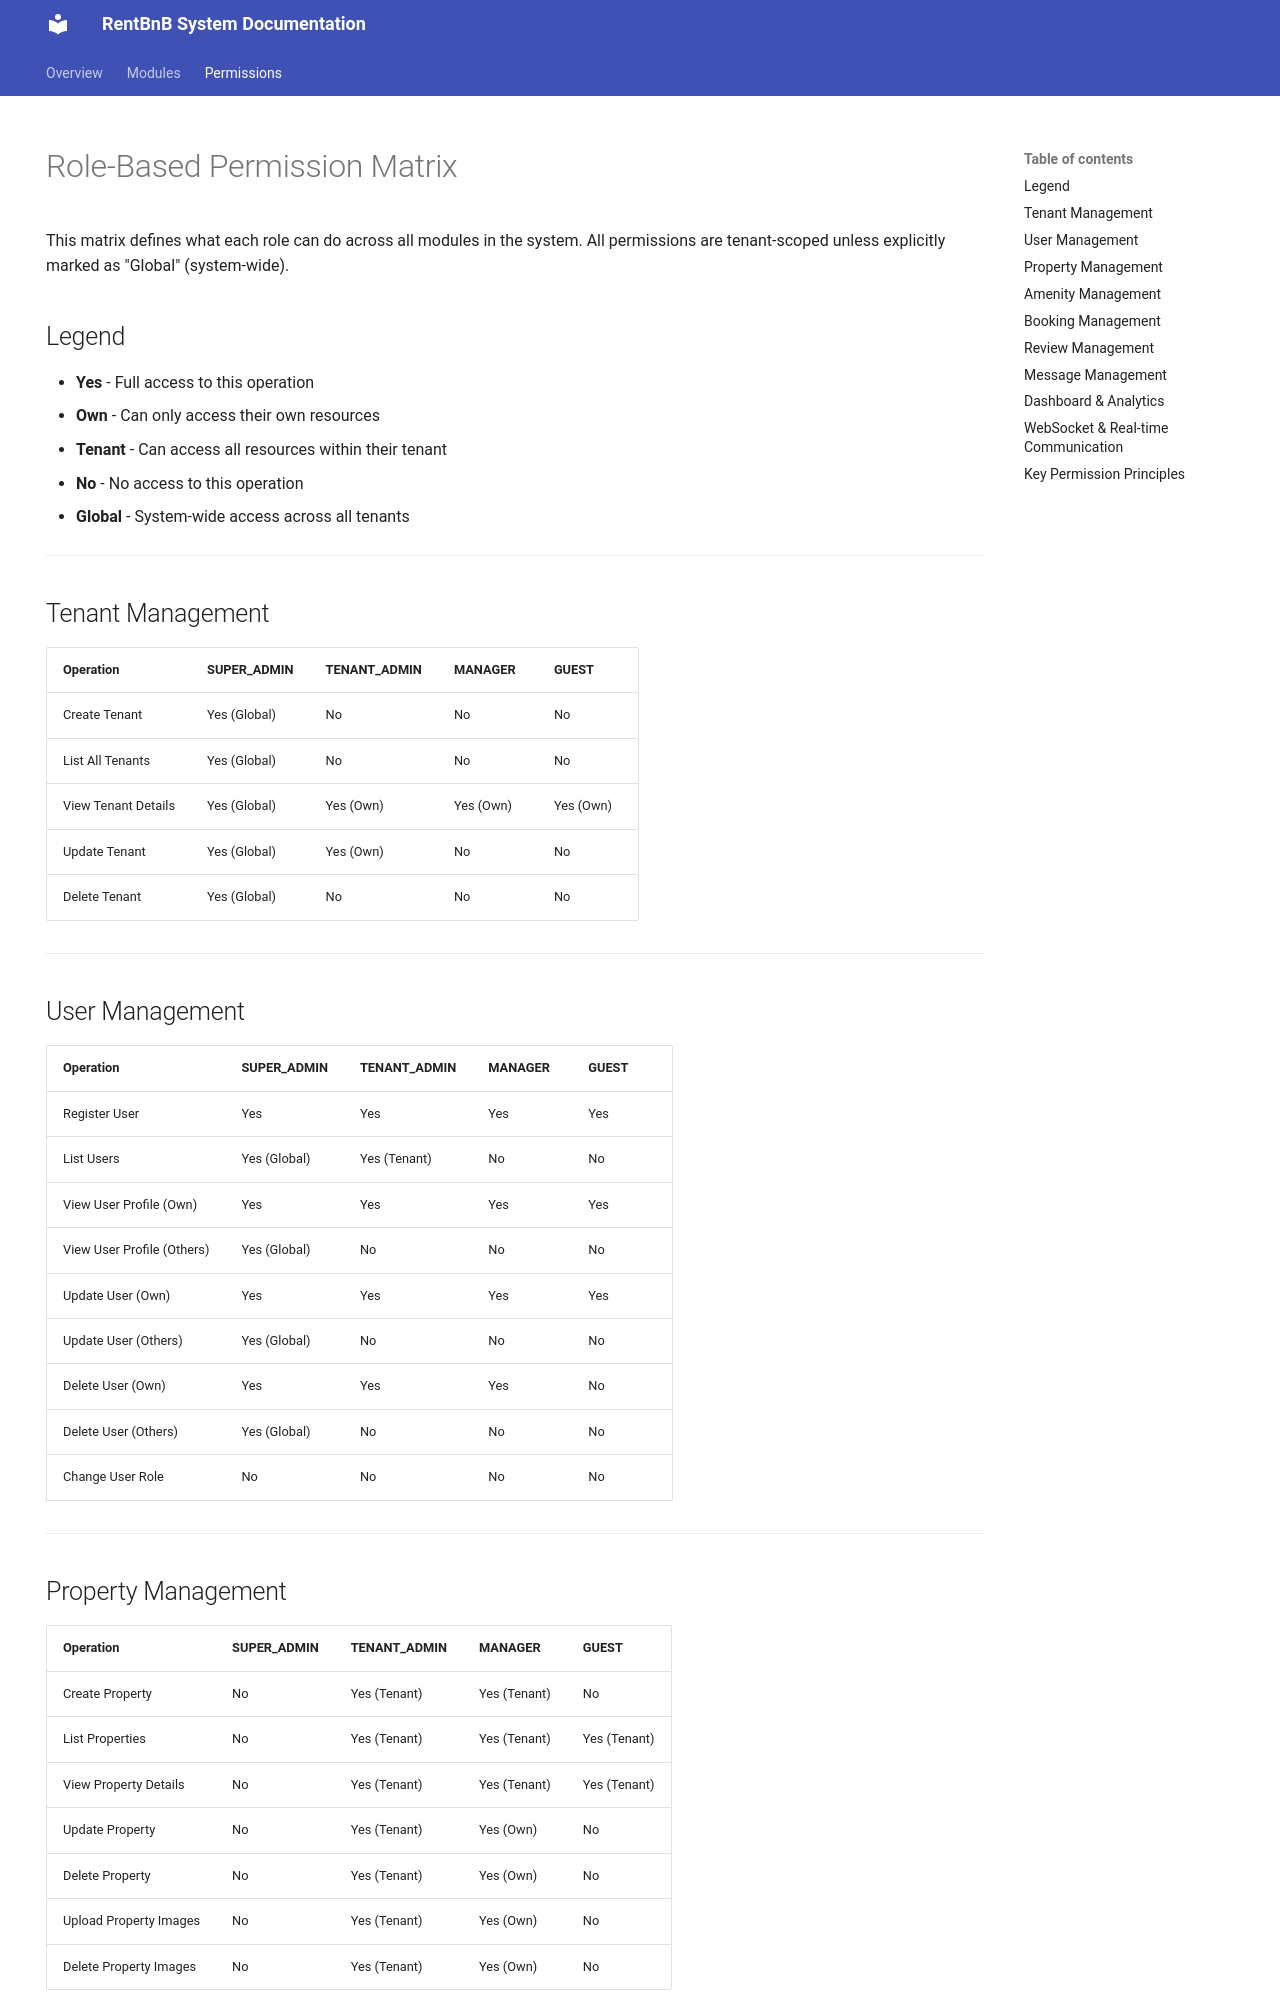

repository: tanmayrathi-gkmit/rentbnb_doc · page: permissions/index.html · generator: mkdocs

---
hide:
  - navigation
---

# Role-Based Permission Matrix

This matrix defines what each role can do across all modules in the system. All permissions are tenant-scoped unless explicitly marked as "Global" (system-wide).

## Legend
- **Yes** - Full access to this operation
- **Own** - Can only access their own resources
- **Tenant** - Can access all resources within their tenant
- **No** - No access to this operation
- **Global** - System-wide access across all tenants

---

## Tenant Management

| Operation | SUPER_ADMIN | TENANT_ADMIN | MANAGER | GUEST |
|-----------|-------------|--------------|---------|-------|
| Create Tenant | Yes (Global) | No | No | No |
| List All Tenants | Yes (Global) | No | No | No |
| View Tenant Details | Yes (Global) | Yes (Own) | Yes (Own) | Yes (Own) |
| Update Tenant | Yes (Global) | Yes (Own) | No | No |
| Delete Tenant | Yes (Global) | No | No | No |

---

## User Management

| Operation | SUPER_ADMIN | TENANT_ADMIN | MANAGER | GUEST |
|-----------|-------------|--------------|---------|-------|
| Register User | Yes | Yes | Yes | Yes |
| List Users | Yes (Global) | Yes (Tenant) | No | No |
| View User Profile (Own) | Yes | Yes | Yes | Yes |
| View User Profile (Others) | Yes (Global) | Yes (Tenant) | No | No |
| Update User (Own) | Yes | Yes | Yes | Yes |
| Update User (Others) | Yes (Global) | Yes (Tenant) | No | No |
| Delete User (Own) | Yes | Yes | Yes | Yes |
| Delete User (Others) | Yes (Global) | Yes (Tenant) | No | No |
| Change User Role | Yes (Global) | Yes (Tenant) | No | No |

---

## Property Management

| Operation | SUPER_ADMIN | TENANT_ADMIN | MANAGER | GUEST |
|-----------|-------------|--------------|---------|-------|
| Create Property | No | Yes (Tenant) | Yes (Tenant) | No |
| List Properties | No | Yes (Tenant) | Yes (Tenant) | Yes (Tenant) |
| View Property Details | No | Yes (Tenant) | Yes (Tenant) | Yes (Tenant) |
| Update Property | No | Yes (Tenant) | Yes (Tenant) | No |
| Delete Property | No | Yes (Tenant) | Yes (Tenant) | No |
| Upload Property Images | No | Yes (Tenant) | Yes (Tenant) | No |
| Delete Property Images | No | Yes (Tenant) | Yes (Tenant) | No |

> **Note**: SUPER_ADMIN does not have access to property management. This is tenant-scoped functionality managed by TENANT_ADMIN and MANAGER roles only.

---
